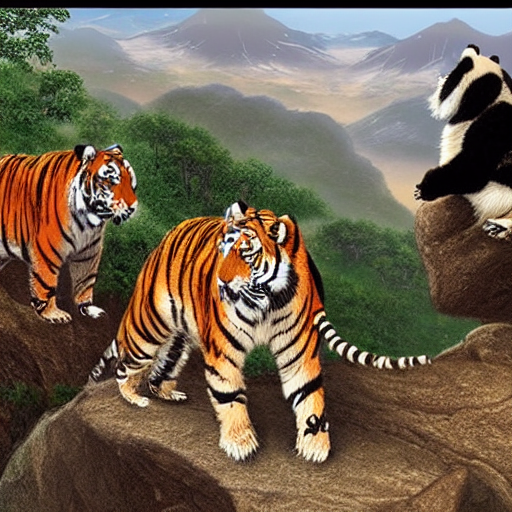
Generation parameters embedded in this image by AUTOMATIC1111 Stable Diffusion web UI or a fork of it (Forge, ...) (PNG 'parameters' text chunk):
A highly detailed and realistic animated tiger and panda, standing together on a rocky outcrop, with the tiger wearing a red and black traditional outfit with intricate golden patterns, and the panda in a white and black outfit, both looking intently towards the distance, set against a clear sky and rugged landscape, with a sense of determination and focus.
Steps: 20, Sampler: DPM++ 2M, Schedule type: Karras, CFG scale: 7, Seed: 1040618812, Size: 512x512, Model hash: 1a189f0be6, Model: v1-5-pruned, Version: 1.10.1